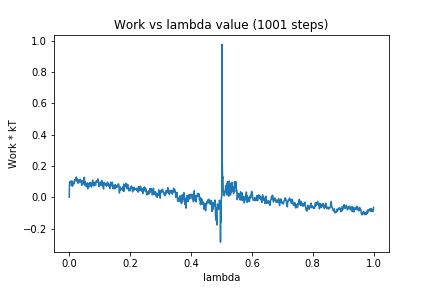

The data file committed next to this chart (first rows):
0, 0.0
1, 0.09472
2, 0.09684
3, 0.1014
4, 0.09964
5, 0.09704
6, 0.104
7, 0.07405
8, 0.07742
9, 0.0836
10, 0.1031
11, 0.07074
12, 0.09115
13, 0.08722
14, 0.08309
15, 0.09507
16, 0.08749
17, 0.1051
18, 0.1127
19, 0.1084
20, 0.1085
21, 0.1132
22, 0.1039
23, 0.1293
24, 0.1177
25, 0.1217
26, 0.1049
27, 0.09588
28, 0.08994
29, 0.1117
30, 0.1021
31, 0.09359
32, 0.09195
33, 0.1053
34, 0.1067
35, 0.1016
36, 0.1153
37, 0.1047
38, 0.1093
39, 0.09491
40, 0.09748
41, 0.07694
42, 0.09554
43, 0.08902
44, 0.08095
45, 0.09971
46, 0.1076
47, 0.08763
48, 0.1226
49, 0.1113
50, 0.127
51, 0.08603
52, 0.09894
53, 0.07153
54, 0.08787
55, 0.08013
56, 0.07851
57, 0.08681
58, 0.06636
59, 0.09223
60, 0.07444
... 940 more rows
